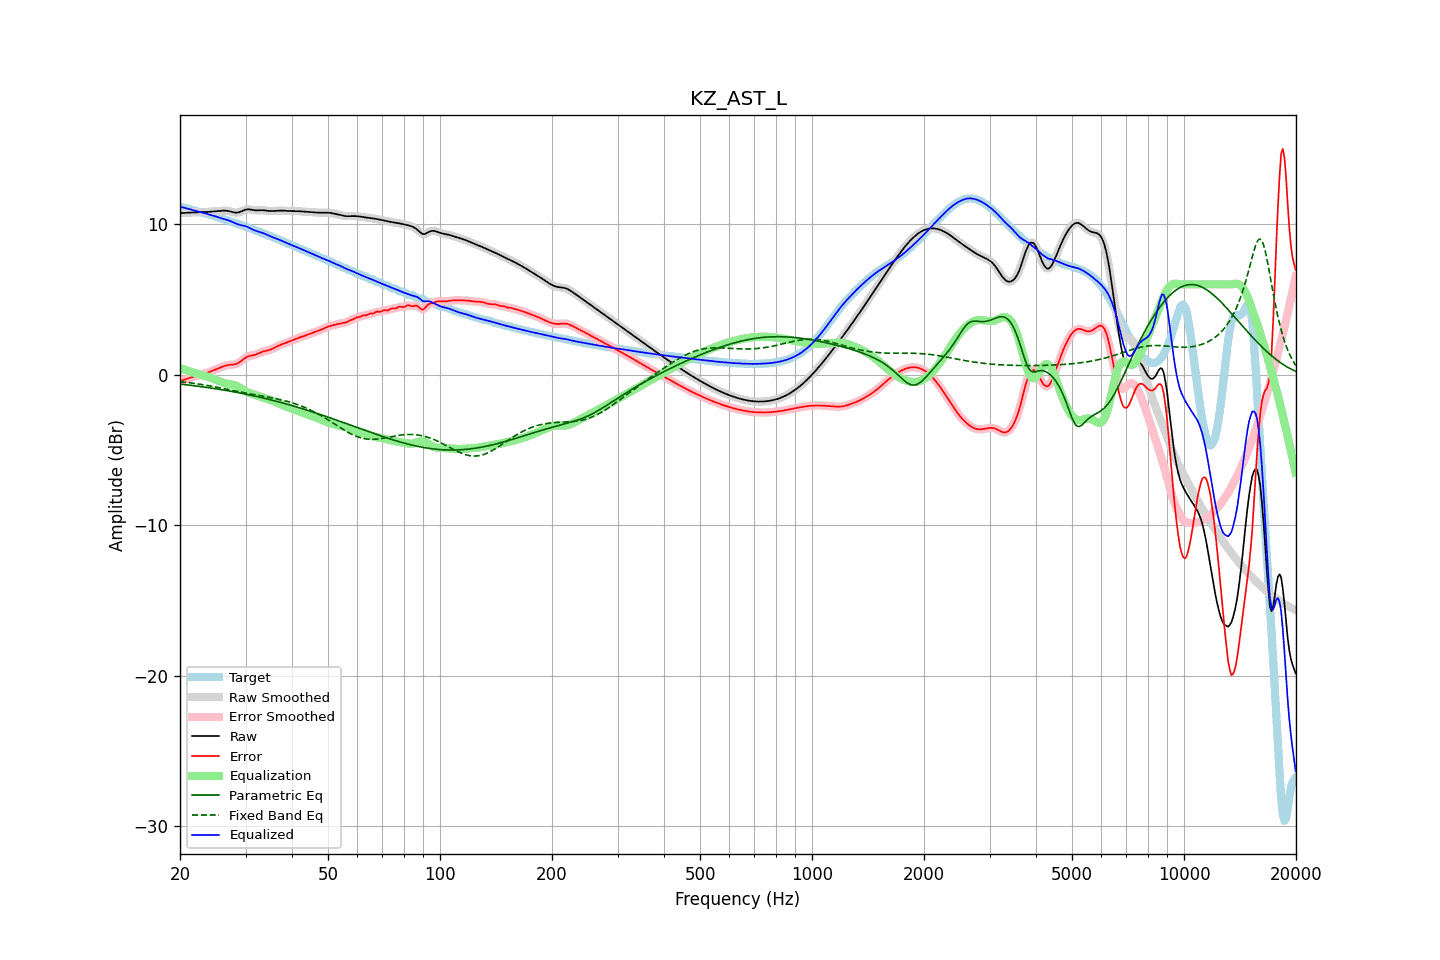

The table this chart was drawn from, first rows:
frequency, raw, error, smoothed, error_smoothed, equalization, parametric_eq, fixed_band_eq, equalized_raw, equalized_smoothed, target
20.00, 10.73, -0.43, 10.73, -0.43, 0.44, -0.63, -0.46, 11.17, 11.17, 11.16
20.20, 10.74, -0.40, 10.74, -0.40, 0.40, -0.64, -0.48, 11.14, 11.14, 11.14
20.40, 10.75, -0.36, 10.75, -0.36, 0.36, -0.65, -0.49, 11.11, 11.11, 11.11
20.61, 10.75, -0.33, 10.75, -0.33, 0.33, -0.66, -0.50, 11.08, 11.08, 11.09
20.81, 10.76, -0.30, 10.76, -0.29, 0.29, -0.68, -0.51, 11.05, 11.05, 11.05
21.02, 10.76, -0.26, 10.76, -0.26, 0.25, -0.69, -0.53, 11.02, 11.02, 11.02
21.23, 10.77, -0.22, 10.77, -0.22, 0.22, -0.70, -0.54, 10.99, 10.99, 10.99
21.44, 10.78, -0.18, 10.78, -0.18, 0.19, -0.71, -0.56, 10.96, 10.96, 10.96
21.66, 10.78, -0.15, 10.78, -0.15, 0.15, -0.73, -0.57, 10.93, 10.93, 10.93
21.87, 10.79, -0.11, 10.79, -0.11, 0.12, -0.74, -0.58, 10.90, 10.90, 10.90
22.09, 10.79, -0.08, 10.79, -0.08, 0.09, -0.75, -0.60, 10.88, 10.88, 10.87
22.31, 10.79, -0.05, 10.79, -0.05, 0.06, -0.77, -0.62, 10.85, 10.85, 10.85
22.54, 10.80, -0.02, 10.80, -0.02, 0.03, -0.78, -0.63, 10.82, 10.82, 10.82
22.76, 10.80, 0.00, 10.80, 0.00, -0.00, -0.80, -0.65, 10.79, 10.79, 10.79
22.99, 10.80, 0.03, 10.80, 0.03, -0.03, -0.81, -0.67, 10.77, 10.77, 10.77
23.22, 10.81, 0.06, 10.81, 0.06, -0.07, -0.82, -0.68, 10.74, 10.74, 10.74
23.45, 10.81, 0.10, 10.81, 0.10, -0.10, -0.84, -0.70, 10.71, 10.71, 10.71
23.69, 10.82, 0.13, 10.82, 0.13, -0.13, -0.86, -0.72, 10.68, 10.68, 10.68
23.92, 10.82, 0.17, 10.82, 0.17, -0.17, -0.87, -0.74, 10.65, 10.65, 10.65
24.16, 10.83, 0.21, 10.83, 0.21, -0.21, -0.89, -0.76, 10.62, 10.62, 10.62
24.40, 10.84, 0.25, 10.84, 0.25, -0.25, -0.90, -0.78, 10.59, 10.59, 10.59
24.65, 10.85, 0.29, 10.85, 0.29, -0.29, -0.92, -0.80, 10.55, 10.55, 10.55
24.89, 10.86, 0.34, 10.86, 0.34, -0.34, -0.93, -0.82, 10.52, 10.52, 10.52
25.14, 10.87, 0.38, 10.87, 0.38, -0.38, -0.95, -0.84, 10.48, 10.48, 10.48
25.39, 10.88, 0.43, 10.88, 0.43, -0.43, -0.97, -0.86, 10.45, 10.45, 10.45
25.65, 10.89, 0.47, 10.89, 0.47, -0.47, -0.99, -0.88, 10.41, 10.41, 10.42
25.91, 10.89, 0.51, 10.90, 0.51, -0.51, -1.00, -0.90, 10.38, 10.38, 10.38
26.16, 10.90, 0.55, 10.90, 0.55, -0.55, -1.02, -0.92, 10.36, 10.35, 10.35
26.43, 10.90, 0.59, 10.90, 0.59, -0.58, -1.04, -0.94, 10.32, 10.32, 10.32
26.69, 10.89, 0.61, 10.90, 0.61, -0.60, -1.06, -0.96, 10.29, 10.29, 10.28
26.96, 10.88, 0.64, 10.88, 0.64, -0.62, -1.08, -0.99, 10.26, 10.26, 10.24
27.23, 10.86, 0.65, 10.86, 0.65, -0.64, -1.09, -1.01, 10.22, 10.22, 10.21
27.50, 10.83, 0.66, 10.83, 0.66, -0.65, -1.11, -1.03, 10.17, 10.17, 10.17
27.77, 10.80, 0.67, 10.80, 0.67, -0.67, -1.13, -1.05, 10.13, 10.13, 10.13
28.05, 10.77, 0.68, 10.78, 0.68, -0.70, -1.15, -1.08, 10.08, 10.08, 10.09
28.33, 10.77, 0.71, 10.77, 0.71, -0.74, -1.17, -1.10, 10.03, 10.03, 10.06
28.62, 10.78, 0.75, 10.78, 0.76, -0.78, -1.19, -1.12, 9.99, 9.99, 10.02
28.90, 10.80, 0.82, 10.80, 0.82, -0.84, -1.21, -1.14, 9.96, 9.96, 9.98
29.19, 10.84, 0.90, 10.84, 0.90, -0.91, -1.23, -1.16, 9.94, 9.94, 9.95
29.48, 10.89, 0.98, 10.89, 0.98, -0.98, -1.26, -1.19, 9.91, 9.91, 9.91
29.78, 10.93, 1.07, 10.93, 1.07, -1.05, -1.28, -1.21, 9.89, 9.89, 9.87
30.08, 10.97, 1.14, 10.97, 1.14, -1.11, -1.30, -1.23, 9.86, 9.86, 9.83
30.38, 10.99, 1.20, 10.98, 1.19, -1.17, -1.32, -1.25, 9.82, 9.82, 9.79
30.68, 10.98, 1.23, 10.98, 1.23, -1.21, -1.34, -1.27, 9.77, 9.77, 9.75
30.99, 10.97, 1.26, 10.97, 1.26, -1.25, -1.37, -1.29, 9.71, 9.71, 9.71
31.30, 10.95, 1.28, 10.95, 1.28, -1.29, -1.39, -1.31, 9.66, 9.66, 9.67
31.61, 10.93, 1.30, 10.93, 1.30, -1.32, -1.41, -1.33, 9.61, 9.61, 9.63
31.93, 10.92, 1.33, 10.92, 1.33, -1.35, -1.44, -1.35, 9.57, 9.57, 9.59
32.24, 10.92, 1.37, 10.92, 1.37, -1.39, -1.46, -1.37, 9.53, 9.53, 9.55
32.57, 10.92, 1.42, 10.92, 1.42, -1.42, -1.48, -1.39, 9.50, 9.50, 9.50
32.89, 10.93, 1.47, 10.93, 1.47, -1.46, -1.51, -1.41, 9.47, 9.47, 9.46
33.22, 10.93, 1.51, 10.93, 1.51, -1.49, -1.53, -1.43, 9.44, 9.44, 9.42
33.55, 10.92, 1.54, 10.92, 1.54, -1.53, -1.56, -1.44, 9.40, 9.40, 9.38
33.89, 10.91, 1.57, 10.91, 1.57, -1.56, -1.58, -1.46, 9.35, 9.35, 9.34
34.23, 10.89, 1.59, 10.89, 1.59, -1.60, -1.61, -1.48, 9.30, 9.30, 9.30
34.57, 10.88, 1.62, 10.88, 1.62, -1.63, -1.64, -1.50, 9.25, 9.25, 9.26
34.92, 10.87, 1.65, 10.87, 1.65, -1.67, -1.66, -1.52, 9.20, 9.20, 9.22
35.27, 10.87, 1.70, 10.87, 1.70, -1.71, -1.69, -1.54, 9.16, 9.16, 9.17
35.62, 10.88, 1.75, 10.88, 1.75, -1.75, -1.72, -1.56, 9.12, 9.12, 9.13
35.97, 10.88, 1.80, 10.88, 1.80, -1.80, -1.74, -1.58, 9.08, 9.08, 9.08
... 635 more rows
